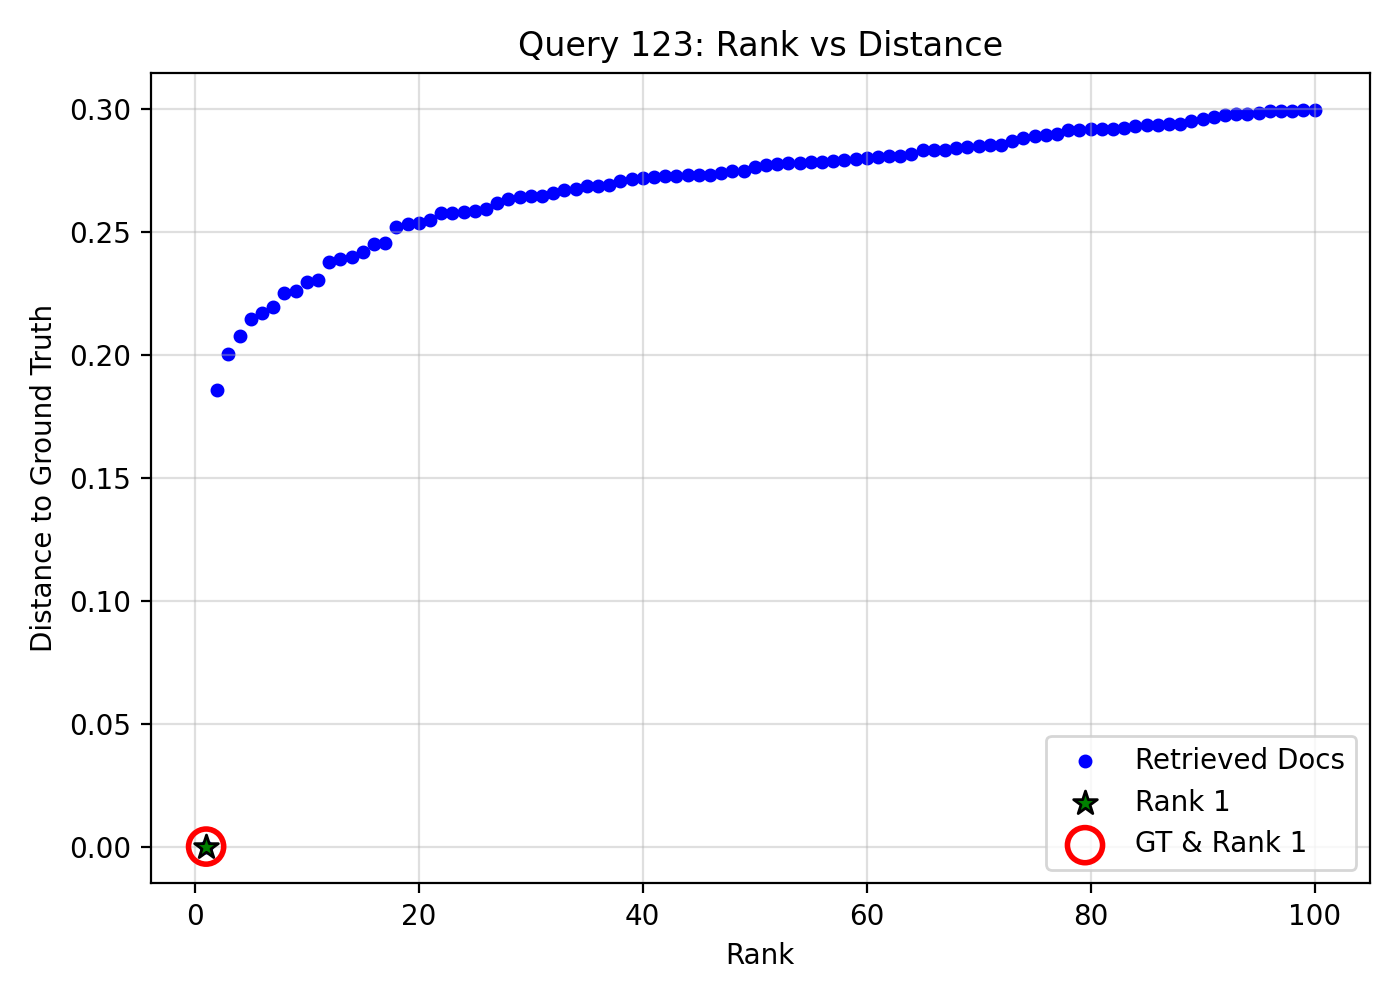

The data file committed next to this chart (first rows):
query_idx, query_gt_id, doc_id, rank, distance, is_gt, is_rank_1
123, 21900017, d9c8d9f2-d219-44bd-a7d3-589493b3874a, 1, 1.1920928955078125e-07, 1, 1
123, 21900017, 4ec15341-54d4-49a8-8c7c-4f482f2ca8d2, 2, 0.1857, 0, 0
123, 21900017, bb40aeed-05a2-481d-9a02-cdc424fa7e01, 3, 0.2004, 0, 0
123, 21900017, f5639565-a62c-4955-af2a-31607055cd10, 4, 0.2074, 0, 0
123, 21900017, dfcd1a94-cc46-4d6e-8e4e-6db156ca7371, 5, 0.2146, 0, 0
123, 21900017, 197d84a5-fa35-4faf-95ee-16d096c5c13c, 6, 0.2167, 0, 0
123, 21900017, 2f0172d0-be90-431c-b3ff-7e74b43d7ccc, 7, 0.2194, 0, 0
123, 21900017, 184a29f4-258c-43c8-b2d6-52bf1d0b6645, 8, 0.2251, 0, 0
123, 21900017, 0d715447-65f1-4717-a374-991ebc2e31c5, 9, 0.2258, 0, 0
123, 21900017, f7a11dd3-d734-44f4-9017-409bb3020010, 10, 0.2293, 0, 0
123, 21900017, c938da10-ddaf-4fc7-807f-72a1ef115aa1, 11, 0.2303, 0, 0
123, 21900017, feefd670-0f77-4543-ac0f-b95ca2628d84, 12, 0.2378, 0, 0
123, 21900017, fa71132c-9994-4486-bf5e-6837cbba5ec3, 13, 0.2388, 0, 0
123, 21900017, 69209e6c-92b2-41af-9639-f97d3a4d904e, 14, 0.2397, 0, 0
123, 21900017, 6f8675fb-7d61-4367-ab80-4ed57e24cf59, 15, 0.2417, 0, 0
123, 21900017, 0cd7fb92-1b8d-4449-b0ff-b8dc1ab02db8, 16, 0.2449, 0, 0
123, 21900017, 856a4275-4454-4fa4-854f-3d17c27501d5, 17, 0.2453, 0, 0
123, 21900017, 10a4e973-4327-4a35-a9e9-7d1e5b9771c1, 18, 0.2517, 0, 0
123, 21900017, a64d027d-199a-488c-9a58-1b956606e890, 19, 0.253, 0, 0
123, 21900017, 648890c3-90bd-4fb2-9162-7e25cb8fa55b, 20, 0.2534, 0, 0
123, 21900017, 61c9380e-c7f6-469c-ba86-f2296ccae587, 21, 0.2547, 0, 0
123, 21900017, 1eef331e-c435-40d2-85a7-171933fac68d, 22, 0.2575, 0, 0
123, 21900017, 0e110696-9950-4bc6-82b5-0d920d314207, 23, 0.2577, 0, 0
123, 21900017, 8597ec88-79f6-4c8a-b764-ca0cff7979ca, 24, 0.2578, 0, 0
123, 21900017, 7a5329a6-ed55-4fce-9950-13062001c384, 25, 0.2582, 0, 0
123, 21900017, 2603deb6-df79-440d-a324-78ece04422d8, 26, 0.2592, 0, 0
123, 21900017, 326f3869-f36f-4add-83c0-175176219fc0, 27, 0.2617, 0, 0
123, 21900017, 004cd054-fb05-4301-a2c4-bbb6f3abb69f, 28, 0.2631, 0, 0
123, 21900017, c78794ef-3f85-4b9e-9725-ab0d69d2efce, 29, 0.264, 0, 0
123, 21900017, 66e294a9-46be-438a-b733-48df3ccce926, 30, 0.2644, 0, 0
123, 21900017, 11097734-a955-4865-b066-f2c1b8d46d4a, 31, 0.2645, 0, 0
123, 21900017, 625c9314-2bb1-4edd-80de-9b2ee4aac7c4, 32, 0.2657, 0, 0
123, 21900017, 20dad59b-d0df-45ef-ab76-497978ed826a, 33, 0.2668, 0, 0
123, 21900017, cd423ee8-b64f-4c0f-bcd6-fc752aa45371, 34, 0.2673, 0, 0
123, 21900017, 2c1ea36b-5323-4a86-adff-a9d288f03827, 35, 0.2685, 0, 0
123, 21900017, c5fd2464-b98e-4ff5-be57-0543733b0c72, 36, 0.2687, 0, 0
123, 21900017, e11ecf6e-1f62-48bc-a357-c23fb98b86f2, 37, 0.2689, 0, 0
123, 21900017, 00529013-24d5-40c7-ae55-4f7283a721fa, 38, 0.2706, 0, 0
123, 21900017, 0f4c4bf9-0736-4a82-9742-a3ecbbcc9f5c, 39, 0.2715, 0, 0
123, 21900017, ca91718e-eb08-46a7-8a61-17136f336d6a, 40, 0.2717, 0, 0
123, 21900017, 67a4ceac-faf8-48aa-b106-c682bbe7ff9e, 41, 0.272, 0, 0
123, 21900017, 7fa07f51-e09c-40b4-9e77-3aa731ee602e, 42, 0.2726, 0, 0
123, 21900017, 4e3ab936-acfe-4d1e-b3b7-c678da1a6edf, 43, 0.2727, 0, 0
123, 21900017, 76fdd68d-bf99-4830-9b49-748bc17b2443, 44, 0.2729, 0, 0
123, 21900017, 0e69c538-85cd-495e-89cd-80d748cd93f0, 45, 0.2732, 0, 0
123, 21900017, 84205e98-12c0-42fe-a91f-bb6c8d0161a4, 46, 0.2732, 0, 0
123, 21900017, b7dcc405-acb2-4c48-b33c-e8581ccdb158, 47, 0.2738, 0, 0
123, 21900017, 6d089281-d19a-49ec-ac9c-71abef5994d5, 48, 0.2745, 0, 0
123, 21900017, 15667cef-013d-4dd9-9105-0dafa3869a84, 49, 0.2746, 0, 0
123, 21900017, ab9ffe26-0e7e-4c88-9be3-a8cd8daa65f3, 50, 0.2764, 0, 0
123, 21900017, 07e15f7b-57b7-461f-992b-05683a950f73, 51, 0.277, 0, 0
123, 21900017, 76a34912-6d73-49cb-bf49-8aad5351de0e, 52, 0.2774, 0, 0
123, 21900017, 94607cae-a617-4287-944d-aaa490eb2e5e, 53, 0.2778, 0, 0
123, 21900017, 517a84fd-e8ba-411e-b562-9b01d1933916, 54, 0.2779, 0, 0
123, 21900017, 1f366b11-5f75-4a51-87bb-9a39cab4c47b, 55, 0.2781, 0, 0
123, 21900017, 09a6f865-1db4-40b3-8b38-a464c0302663, 56, 0.2784, 0, 0
123, 21900017, 34d103d1-e5a3-4269-ad22-66b1e9d456a8, 57, 0.2788, 0, 0
123, 21900017, c32ec993-fd38-4ecc-bad9-0c6b7bc59eb5, 58, 0.2789, 0, 0
123, 21900017, 8057b163-dcb5-4aa4-80eb-f0b982eb219c, 59, 0.2795, 0, 0
123, 21900017, 0b704a02-de4d-4f29-8a88-a156c055629c, 60, 0.2801, 0, 0
... 40 more rows
